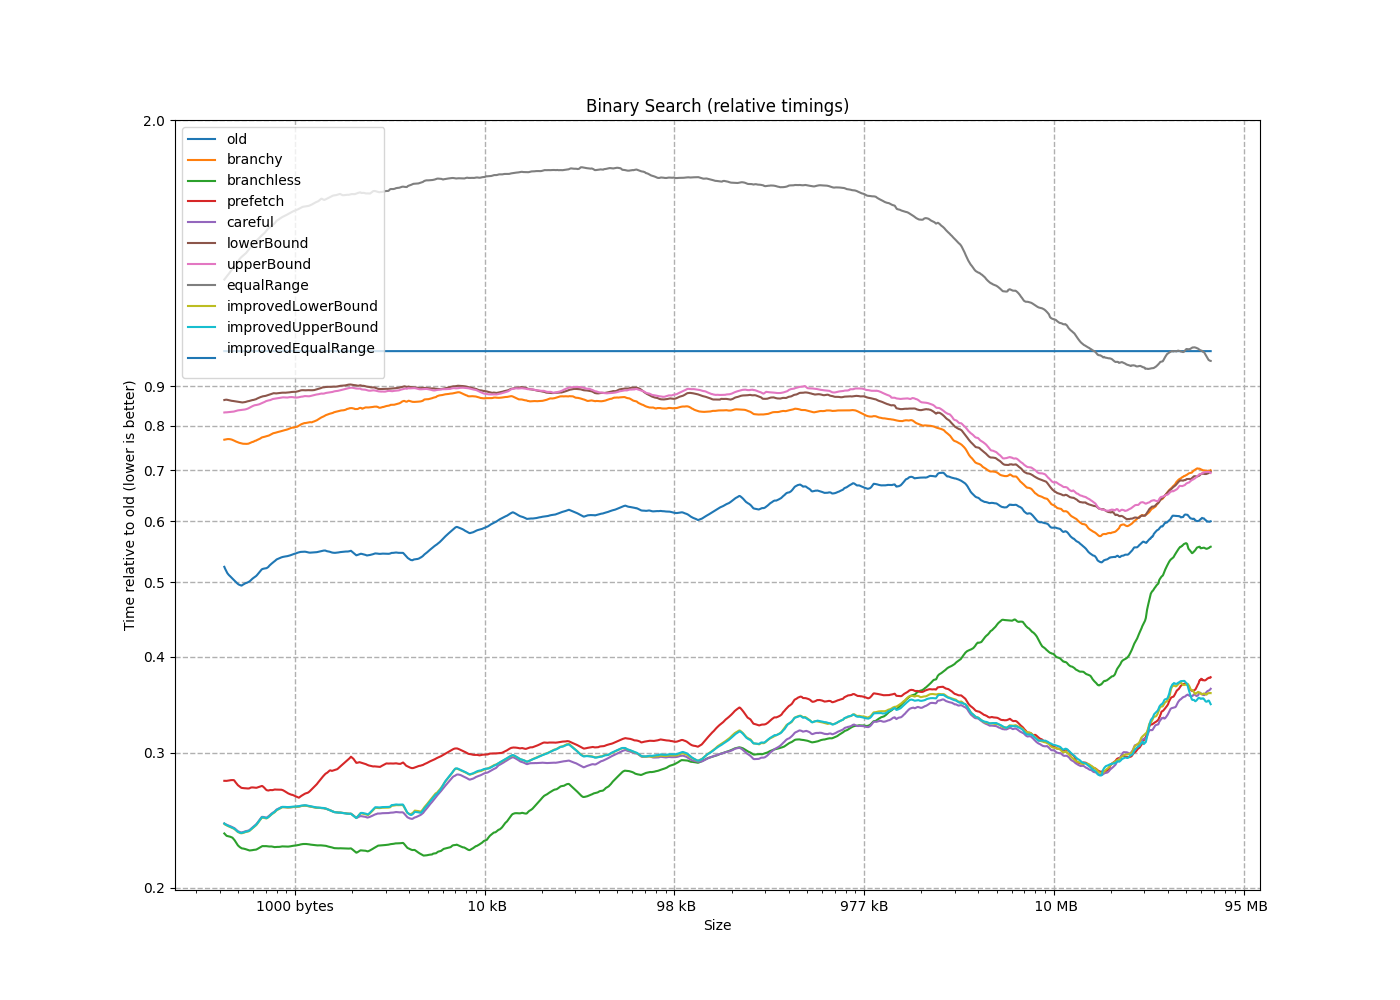

Source data for this figure (header and first rows):
size, old, branchy, branchless, prefetch, careful, lowerBound, upperBound, equalRange, improvedLowerBound, improvedUpperBound, improvedEqualRange
4, 1, 0.2000, 0.2000, 0.2000, 0.2000, 0.6000, 0.6000, 0.8000, 0.2000, 0.2000, 1.2
8, 1, 0.5714, 0.2857, 0.2857, 0.2857, 0.7143, 0.7143, 1, 0.2857, 0.2857, 1.143
12, 1, 0.8571, 0.2857, 0.4286, 0.2857, 0.8571, 0.8571, 1.143, 0.4286, 0.2857, 1.143
16, 1, 0.6667, 0.2222, 0.3333, 0.2222, 0.7778, 0.7778, 0.8889, 0.2222, 0.2222, 0.7778
20, 1, 0.7273, 0.2727, 0.2727, 0.2727, 0.8182, 0.8182, 1.091, 0.2727, 0.2727, 0.7273
24, 1, 0.8182, 0.2727, 0.2727, 0.2727, 1, 1, 2.273, 0.2727, 0.2727, 0.7273
28, 1, 0.7143, 0.2143, 0.2143, 0.2143, 0.9286, 0.8571, 1, 0.2143, 0.2143, 0.5714
32, 1, 0.6000, 0.2000, 0.2000, 0.2000, 0.8667, 0.8667, 0.9333, 0.2000, 0.2000, 0.5333
36, 1, 0.7857, 0.2857, 0.2857, 0.2857, 0.9286, 0.8571, 0.9286, 0.2857, 0.2857, 0.6429
40, 1, 0.7692, 0.2308, 0.3077, 0.3077, 0.9231, 0.8462, 1.077, 0.3077, 0.3077, 0.6923
44, 1, 0.8000, 0.2000, 0.2667, 0.2667, 1.333, 0.8000, 1.133, 0.2667, 0.2667, 0.6000
48, 1, 0.9286, 0.2857, 0.2857, 0.2857, 0.8571, 0.8571, 1.071, 0.2857, 0.2857, 0.6429
52, 1, 0.7647, 0.2353, 0.2353, 0.2353, 0.8824, 0.8235, 1, 0.2353, 0.2353, 0.5294
56, 1, 0.8000, 0.2667, 0.2667, 0.2667, 0.9333, 0.8667, 1.067, 0.2667, 0.2667, 0.6000
60, 1, 0.7059, 0.1765, 0.2353, 0.2353, 0.8824, 0.8235, 1.059, 0.2353, 0.2353, 0.5294
64, 1, 0.7778, 0.1667, 0.2222, 0.2222, 0.8889, 0.7778, 1.056, 0.2222, 0.2222, 0.5000
68, 1, 0.8421, 0.2632, 0.3158, 0.2632, 0.9474, 0.7895, 1.053, 0.2632, 0.2632, 0.5789
72, 1, 0.8235, 0.2941, 0.3529, 0.2941, 0.8824, 0.8235, 1.059, 0.2941, 0.2941, 0.5882
76, 1, 0.8235, 0.2941, 0.3529, 0.2941, 0.8824, 0.8235, 1.118, 0.2941, 0.2941, 0.5882
80, 1, 0.8333, 0.2778, 0.3333, 0.2778, 0.8889, 0.8889, 1.056, 0.2778, 0.2778, 0.5556
84, 1, 0.7778, 0.2778, 0.3333, 0.2778, 0.8889, 1.444, 1.111, 0.2778, 0.2778, 0.6111
88, 1, 0.7500, 0.2500, 0.3000, 0.2500, 0.8500, 0.8500, 1.1, 0.2500, 0.2500, 0.5500
92, 1, 0.8000, 0.2000, 0.3000, 0.2500, 0.9000, 0.8000, 1.15, 0.2500, 0.2500, 0.5000
96, 1, 0.8333, 0.2778, 0.3333, 0.2778, 0.9444, 0.8333, 1.167, 0.2778, 0.2778, 0.5556
100, 1, 0.7727, 0.2273, 0.2727, 0.2273, 0.8636, 0.8182, 1.091, 0.2273, 0.2273, 0.4545
104, 1, 0.7619, 0.2381, 0.2857, 0.2381, 0.8571, 0.8095, 1.143, 0.2381, 0.2381, 0.4762
108, 1, 0.7273, 0.2273, 0.2727, 0.2273, 0.8182, 0.7727, 1.318, 0.2273, 0.2273, 0.4545
112, 1, 0.7000, 0.2500, 0.3000, 0.2500, 0.8000, 0.7500, 1.2, 0.2500, 0.2500, 0.5000
116, 1, 0.8500, 0.2000, 0.3000, 0.2500, 0.9500, 0.8500, 1.25, 0.2500, 0.2500, 0.5000
120, 1, 0.8095, 0.2381, 0.2857, 0.2381, 0.9048, 0.8571, 1.238, 0.2381, 0.2381, 0.5238
124, 1, 0.7500, 0.2083, 0.2500, 0.2083, 0.7917, 0.7917, 1.125, 0.2083, 0.2083, 0.4583
128, 1, 0.7391, 0.2174, 0.6957, 0.2174, 0.8261, 0.8261, 1.217, 0.2174, 0.2174, 0.4348
132, 1, 0.7600, 0.2400, 0.2800, 0.2400, 0.8000, 0.8000, 1.08, 0.2400, 0.2400, 0.5200
136, 1, 0.7200, 0.2400, 0.2800, 0.2400, 0.8400, 0.8000, 1.16, 0.2400, 0.2400, 0.5200
140, 1, 0.8333, 0.2500, 0.2917, 0.2500, 0.8333, 1.042, 1.208, 0.2500, 0.2500, 0.5417
144, 1, 0.7727, 0.2727, 0.3182, 0.2727, 0.8636, 0.8636, 1.273, 0.2727, 0.2727, 0.5909
148, 1, 0.8182, 0.2727, 0.3182, 0.2727, 0.9091, 0.8636, 1.227, 0.2727, 0.2727, 0.5909
152, 1, 0.7917, 0.2500, 0.2917, 0.2500, 0.8333, 0.7917, 1.208, 0.2500, 0.2500, 0.5417
156, 1, 0.7917, 0.2500, 0.2917, 0.2500, 0.8333, 0.7917, 1.167, 0.2500, 0.2500, 0.5417
160, 1, 0.7308, 0.2308, 0.2692, 0.2308, 1.923, 0.8077, 1.154, 0.2308, 0.2308, 1.846
164, 1, 0.7308, 0.2308, 0.2692, 0.2308, 0.8462, 0.8077, 1.231, 0.2308, 0.2308, 0.5000
168, 1, 0.7500, 0.2500, 0.2917, 0.2500, 1.708, 0.8333, 1.25, 0.2500, 0.2500, 0.5417
172, 1, 0.5938, 0.1875, 0.2188, 0.1875, 0.7188, 0.6563, 0.9688, 0.1875, 0.1875, 0.4063
176, 1, 0.8000, 0.2400, 0.2800, 0.2400, 0.8400, 0.8000, 1.2, 0.2400, 0.2400, 0.5200
180, 1, 0.7037, 0.2222, 0.2593, 0.2222, 0.8148, 0.7778, 2.333, 0.2222, 0.2222, 0.4815
184, 1, 0.7692, 0.2308, 0.2692, 0.2308, 0.8846, 0.8077, 1.192, 0.2308, 0.2308, 0.5000
188, 1, 0.8000, 0.2400, 0.2800, 0.2400, 0.8800, 0.8000, 1.24, 0.2400, 0.2400, 0.5200
192, 1, 0.7308, 0.2308, 0.2692, 0.2308, 0.8077, 0.7692, 1.154, 0.2308, 0.2308, 0.5000
196, 1, 0.7407, 0.2222, 0.2593, 0.2222, 0.8519, 0.7778, 1.259, 0.2222, 0.2222, 0.4815
200, 1, 0.7692, 0.2308, 0.2692, 0.2308, 0.8846, 0.8462, 1.269, 0.2308, 0.2308, 0.5000
204, 1, 0.8000, 0.2400, 0.2800, 0.2400, 0.8800, 0.8400, 1.24, 0.2400, 0.2400, 0.5200
208, 1, 0.5588, 0.1765, 0.2059, 0.1765, 0.6471, 0.5882, 0.8824, 0.1765, 0.1765, 0.3824
212, 1, 0.7692, 0.2308, 0.2692, 0.2308, 0.8462, 0.8846, 1.308, 0.2308, 0.2308, 0.5000
216, 1, 0.7692, 0.2308, 0.2692, 0.2308, 0.8462, 0.8462, 1.269, 0.2308, 0.2308, 0.5000
220, 1, 0.6897, 0.2069, 0.2414, 0.2069, 0.7931, 0.7586, 1.517, 0.2069, 0.2069, 0.4483
224, 1, 0.7241, 0.2069, 0.2414, 0.2069, 0.7931, 0.8276, 1.31, 0.2069, 0.2069, 0.4483
228, 1, 0.7407, 0.2222, 0.2593, 0.2222, 0.8148, 0.8519, 1.296, 0.2222, 0.2222, 0.4815
232, 1, 0.7500, 0.2143, 0.2500, 0.2143, 0.8214, 0.7857, 1.286, 0.2143, 0.2143, 0.4643
236, 1, 0.7500, 0.2143, 0.2500, 0.2143, 0.8571, 0.8214, 1.286, 0.2143, 0.2143, 0.4643
240, 1, 0.7407, 0.2222, 0.2593, 0.2222, 0.8519, 0.8519, 1.296, 0.2222, 0.2222, 0.4815
... 2,318 more rows
